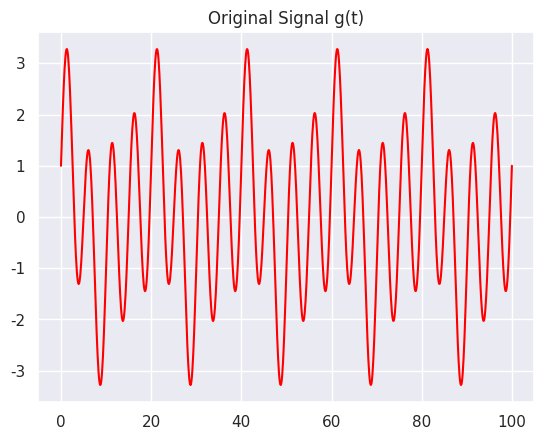
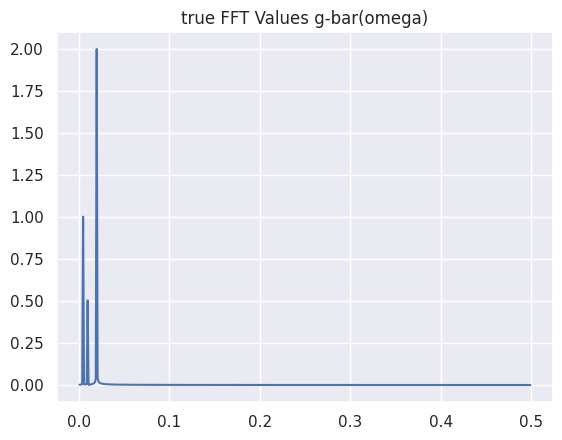
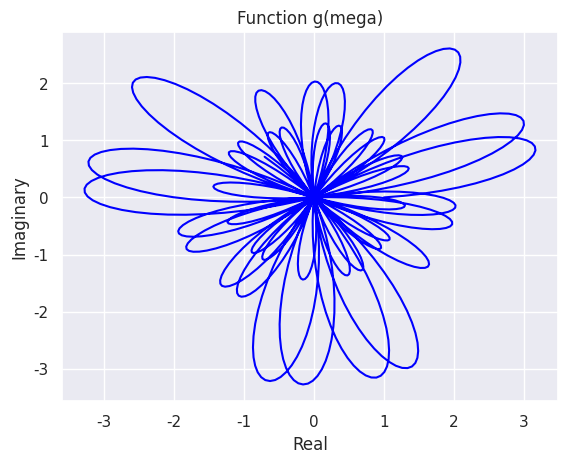

Source code (Python) for these figures, in order:
import numpy as np
import matplotlib.pylab as plt
import seaborn as sns
from numpy.fft import fft, fftfreq, ifft
sns.set()

n = 1000 # number of points
Lx = 100 # Length in metres

omega =2.0 * np.pi/Lx # frequency/time (sec)

# create composite signal
t = np.linspace(0,Lx,n)
a = 1.0*np.cos(5.0*omega*t)
a1 = 0.5*np.sin(10.0*omega*t)
a2= 2.0*np.sin(20.0*omega*t)
a = a+a1+a2

z = 0+1j
f=0.212
g = a*np.exp(t*f*z)

freq = fftfreq(n) # creates all frequencies
mask = freq > 0 # ignore 1/2 of all values
fft_val = fft(a)
fft_theo = 2.0*np.abs(fft_val/n) # true theoretical value

plt.figure(1)
plt.title('Original Signal g(t)')
plt.plot(t, a, color='red', label="Original")


plt.figure(3)
plt.title('Function g(mega)')

plt.ylabel('Imaginary')
plt.xlabel('Real')
plt.plot(g.real, g.imag, color='blue', label="Original")

plt.figure(2)
plt.title('true FFT Values g-bar(omega)')
plt.plot(freq[mask], fft_theo[mask], label='FFT Values')

plt.show()


